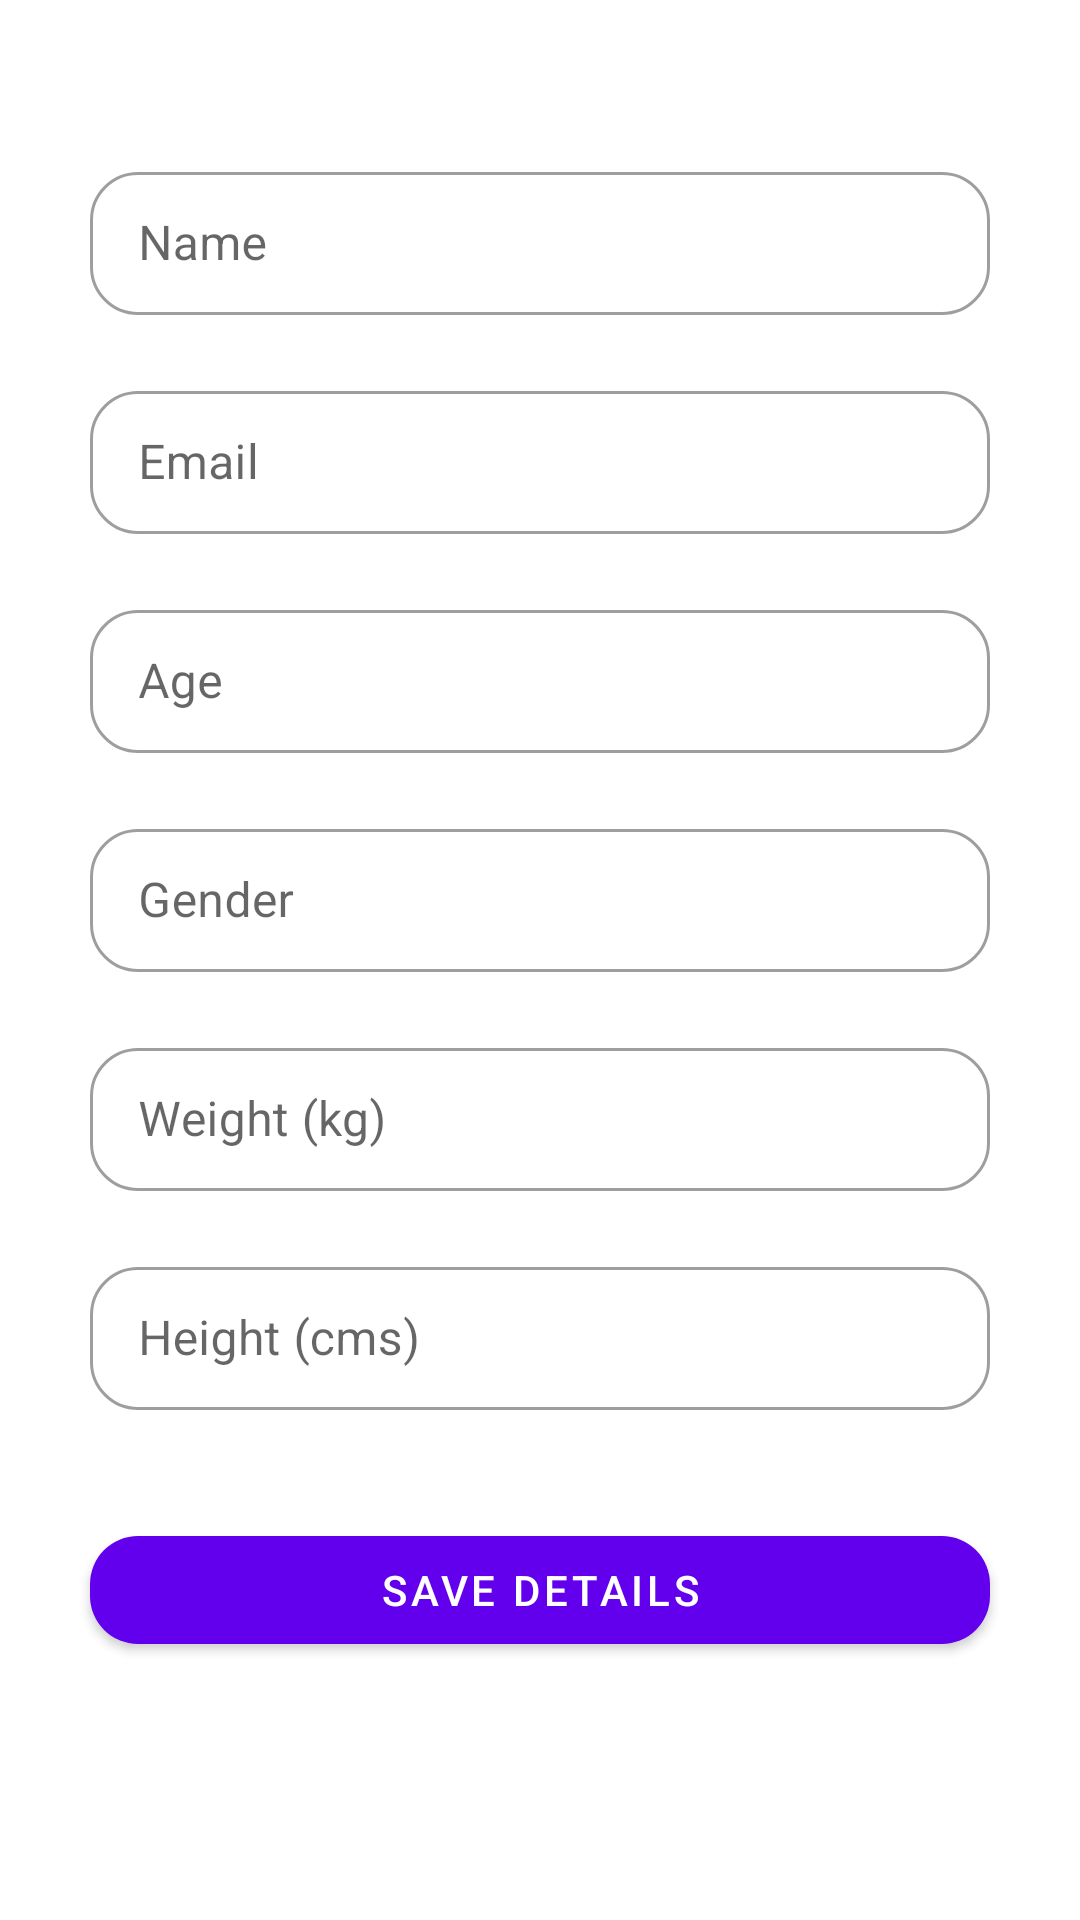

Here is an Android app screen rendered from its layout file. Give the layout XML and the strings, colors and styles it references.
<!-- AndroidManifest.xml: application theme Theme.FITNESSAPP -->
<!-- res/layout/fragment_account_details.xml -->
<?xml version="1.0" encoding="utf-8"?>
<androidx.constraintlayout.widget.ConstraintLayout
    xmlns:android="http://schemas.android.com/apk/res/android"
    xmlns:app="http://schemas.android.com/apk/res-auto"
    xmlns:tools="http://schemas.android.com/tools"
    android:layout_width="match_parent"
    android:layout_height="match_parent"
    tools:context=".AccountDetails">


    <com.google.android.material.textfield.TextInputLayout
        style="@style/Widget.MaterialComponents.TextInputLayout.OutlinedBox.Dense"
        android:id="@+id/name1"
        android:layout_width="300dp"
        android:layout_height="wrap_content"
        android:layout_marginTop="52dp"
        android:hint="Name"
        app:layout_constraintTop_toTopOf="parent"
        tools:layout_editor_absoluteX="0dp"
        app:layout_constraintStart_toStartOf="parent"
        app:layout_constraintEnd_toEndOf="parent"
        app:shapeAppearance="@style/Rounded">

        <com.google.android.material.textfield.TextInputEditText
            android:id="@+id/name2"
            android:layout_width="match_parent"
            android:layout_height="wrap_content"
            />

    </com.google.android.material.textfield.TextInputLayout>

    <com.google.android.material.textfield.TextInputLayout
        style="@style/Widget.MaterialComponents.TextInputLayout.OutlinedBox.Dense"
        android:id="@+id/email1"
        android:layout_width="300dp"
        android:layout_height="wrap_content"
        android:layout_marginTop="20dp"
        android:hint="Email"
        app:layout_constraintTop_toBottomOf="@id/name1"
        tools:layout_editor_absoluteX="0dp"
        app:layout_constraintStart_toStartOf="parent"
        app:layout_constraintEnd_toEndOf="parent"
        app:shapeAppearance="@style/Rounded">

        <com.google.android.material.textfield.TextInputEditText
            android:id="@+id/email2"
            android:layout_width="match_parent"
            android:layout_height="wrap_content" />

    </com.google.android.material.textfield.TextInputLayout>

    <com.google.android.material.textfield.TextInputLayout
        style="@style/Widget.MaterialComponents.TextInputLayout.OutlinedBox.Dense"
        android:id="@+id/age1"
        android:layout_width="300dp"
        android:layout_height="wrap_content"
        android:layout_marginTop="20dp"
        android:hint="Age"
        app:layout_constraintTop_toBottomOf="@id/email1"
        tools:layout_editor_absoluteX="0dp"
        app:layout_constraintStart_toStartOf="parent"
        app:layout_constraintEnd_toEndOf="parent"
        app:shapeAppearance="@style/Rounded">

        <com.google.android.material.textfield.TextInputEditText
            android:id="@+id/age2"
            android:layout_width="match_parent"
            android:layout_height="wrap_content" />

    </com.google.android.material.textfield.TextInputLayout>

    <com.google.android.material.textfield.TextInputLayout
        style="@style/Widget.MaterialComponents.TextInputLayout.OutlinedBox.Dense"
        android:id="@+id/gender1"
        android:layout_width="300dp"
        android:layout_height="wrap_content"
        android:layout_marginTop="20dp"
        android:hint="Gender"
        app:layout_constraintTop_toBottomOf="@id/age1"
        app:layout_constraintStart_toStartOf="parent"
        app:layout_constraintEnd_toEndOf="parent"
        app:shapeAppearance="@style/Rounded">

        <com.google.android.material.textfield.TextInputEditText
            android:id="@+id/gender2"
            android:layout_width="match_parent"
            android:layout_height="wrap_content"
            />

    </com.google.android.material.textfield.TextInputLayout>

    <com.google.android.material.textfield.TextInputLayout
        style="@style/Widget.MaterialComponents.TextInputLayout.OutlinedBox.Dense"
        android:id="@+id/weight1"
        android:layout_width="300dp"
        android:layout_height="wrap_content"
        android:layout_marginTop="20dp"
        android:hint="Weight (kg)"
        app:layout_constraintTop_toBottomOf="@id/gender1"
        tools:layout_editor_absoluteX="0dp"
        app:layout_constraintStart_toStartOf="parent"
        app:layout_constraintEnd_toEndOf="parent"
        app:shapeAppearance="@style/Rounded">

        <com.google.android.material.textfield.TextInputEditText
            android:id="@+id/weight2"
            android:layout_width="match_parent"
            android:layout_height="wrap_content" />

    </com.google.android.material.textfield.TextInputLayout>
    <com.google.android.material.textfield.TextInputLayout
        style="@style/Widget.MaterialComponents.TextInputLayout.OutlinedBox.Dense"
        android:id="@+id/height1"
        android:layout_width="300dp"
        android:layout_height="wrap_content"
        android:layout_marginTop="20dp"
        android:hint="Height (cms)"
        app:layout_constraintTop_toBottomOf="@id/weight1"
        tools:layout_editor_absoluteX="0dp"
        app:layout_constraintStart_toStartOf="parent"
        app:layout_constraintEnd_toEndOf="parent"
        app:shapeAppearance="@style/Rounded">

        <com.google.android.material.textfield.TextInputEditText
            android:id="@+id/height2"
            android:layout_width="match_parent"
            android:layout_height="wrap_content" />

    </com.google.android.material.textfield.TextInputLayout>

    <Button
        android:id="@+id/save_details"
        android:layout_width="300dp"
        android:layout_height="wrap_content"
        android:layout_marginTop="36dp"
        android:text="Save Details"
        app:shapeAppearance="@style/Rounded"
        app:layout_constraintEnd_toEndOf="parent"
        app:layout_constraintStart_toStartOf="parent"
        app:layout_constraintTop_toBottomOf="@+id/height1" />


</androidx.constraintlayout.widget.ConstraintLayout>
<!-- resources referenced by this layout -->
<resources>
  <style name="Rounded" parent="ShapeAppearance.MaterialComponents.SmallComponent">
          <item name="cornerFamily">rounded</item>
          <item name="cornerSize">16dp</item>
      </style>
  <style name="Theme.FITNESSAPP" parent="Theme.MaterialComponents.DayNight.DarkActionBar">
          
          <item name="colorPrimary">@color/purple_500</item>
          <item name="colorPrimaryVariant">@color/purple_700</item>
          <item name="colorOnPrimary">@color/white</item>
          
          <item name="colorSecondary">@color/teal_200</item>
          <item name="colorSecondaryVariant">@color/teal_700</item>
          <item name="colorOnSecondary">@color/black</item>
          
          <item name="android:statusBarColor" tools:targetApi="l">?attr/colorPrimaryVariant</item>
          
  
      </style>
  <color name="purple_500">#FF6200EE</color>
  <color name="purple_700">#FF3700B3</color>
  <color name="white">#FFFFFFFF</color>
  <color name="teal_200">#FF03DAC5</color>
  <color name="teal_700">#FF018786</color>
  <color name="black">#FF000000</color>
</resources>
